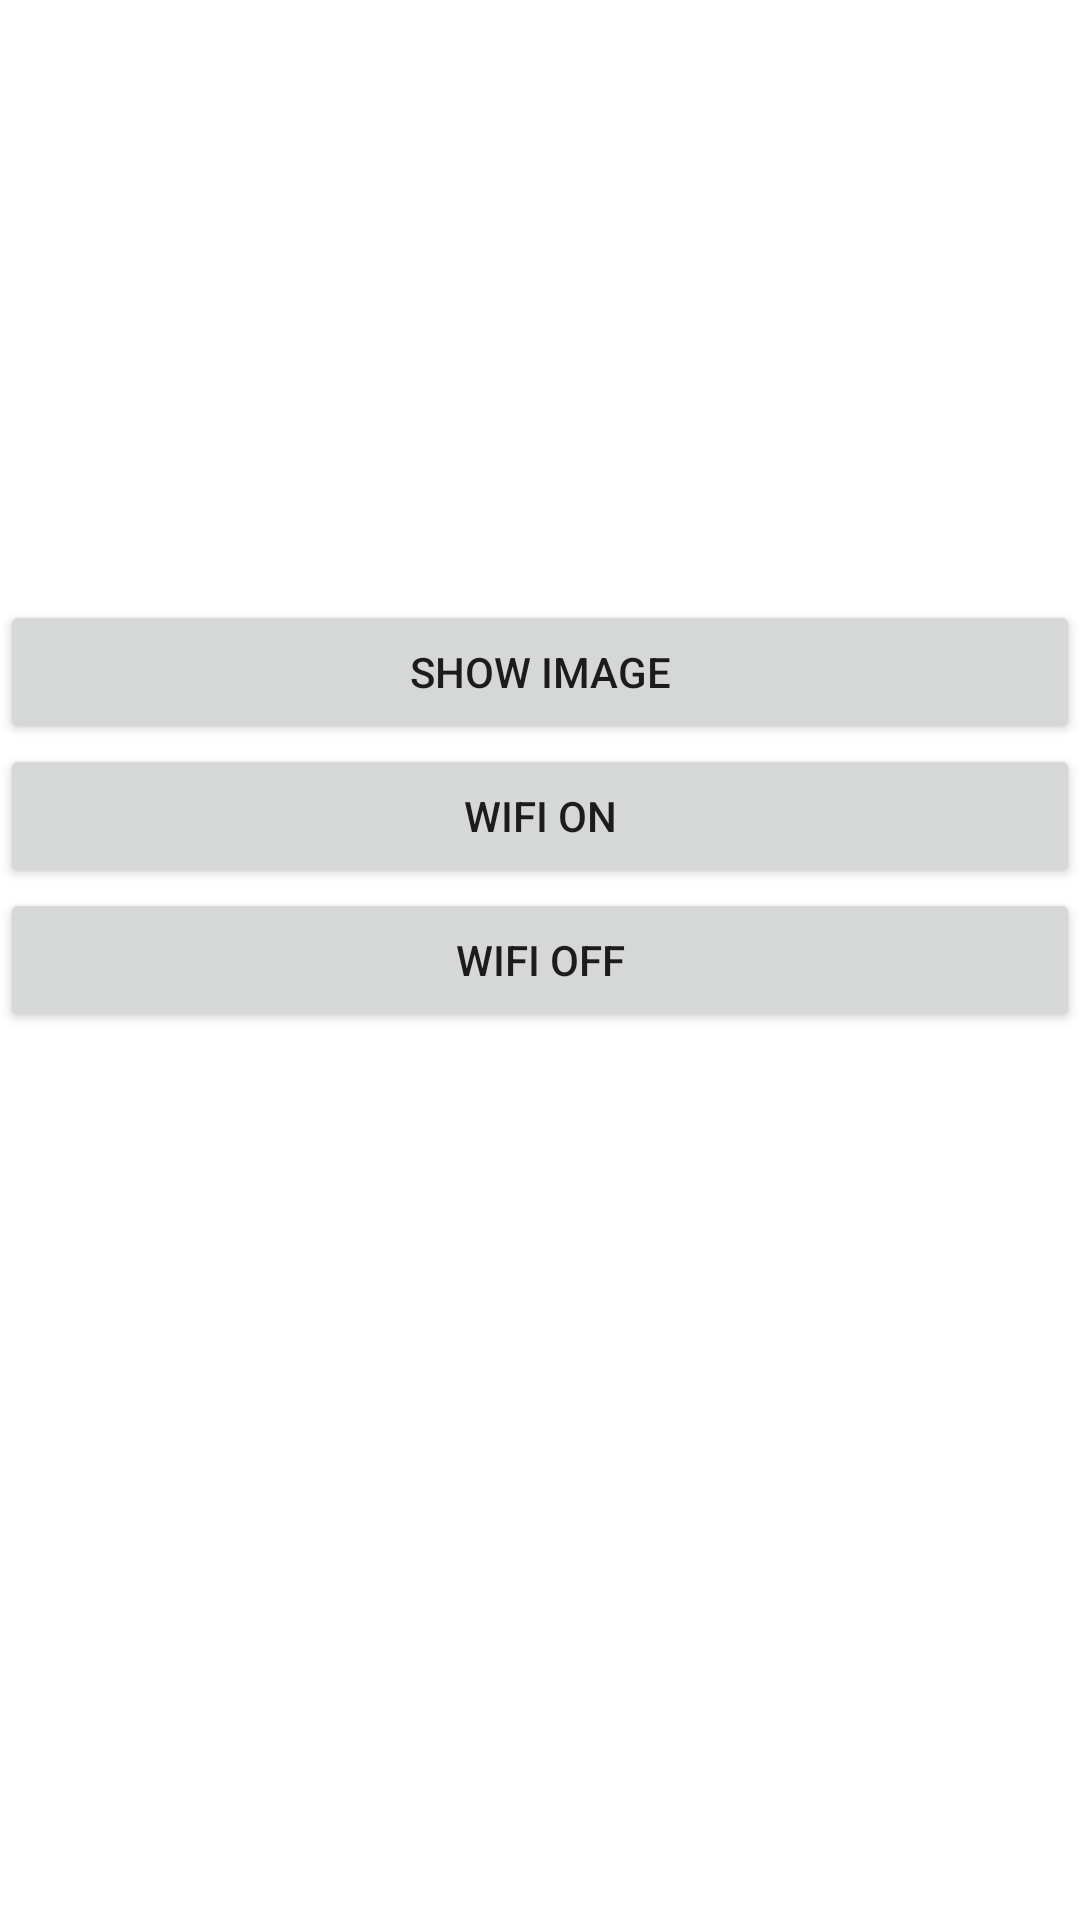

Reconstruct the res/layout file that produces this screen, plus the resources it refers to.
<!-- AndroidManifest.xml: application theme Theme.PermissionExercise -->
<!-- res/layout/activity_normal_permission.xml -->
<?xml version="1.0" encoding="utf-8"?>
<LinearLayout
    android:orientation="vertical"
    xmlns:android="http://schemas.android.com/apk/res/android"
    xmlns:app="http://schemas.android.com/apk/res-auto"
    xmlns:tools="http://schemas.android.com/tools"
    android:layout_width="match_parent"
    android:layout_height="match_parent"
    tools:context=".NormalPermission">

    <ImageView
        android:id="@+id/imgView"
        android:layout_width="match_parent"
        android:layout_height="200dp"/>

    <Button
        android:id="@+id/btnShowImg"
        android:text="show Image"
        android:layout_width="match_parent"
        android:layout_height="wrap_content"/>
    <Button
        android:id="@+id/btn1"
        android:text="wifi on"
        android:layout_width="match_parent"
        android:layout_height="wrap_content"/>
    <Button
        android:id="@+id/btn2"
        android:text="wifi off"
        android:layout_width="match_parent"
        android:layout_height="wrap_content"/>


</LinearLayout>
<!-- resources referenced by this layout -->
<resources>
  <style name="Theme.PermissionExercise" parent="Theme.MaterialComponents.DayNight.DarkActionBar">
          
          <item name="colorPrimary">@color/purple_500</item>
          <item name="colorPrimaryVariant">@color/purple_700</item>
          <item name="colorOnPrimary">@color/white</item>
          
          <item name="colorSecondary">@color/teal_200</item>
          <item name="colorSecondaryVariant">@color/teal_700</item>
          <item name="colorOnSecondary">@color/black</item>
          
          <item name="android:statusBarColor">?attr/colorPrimaryVariant</item>
          
      </style>
  <!-- not gathered from this repository: default colours our renderer supplied (Android Studio template values) -->
  <color name="purple_500">#FF6200EE</color>
  <color name="purple_700">#FF3700B3</color>
  <color name="teal_200">#FF03DAC5</color>
  <color name="teal_700">#FF018786</color>
  <color name="black">#FF000000</color>
  <color name="white">#FFFFFFFF</color>
</resources>
